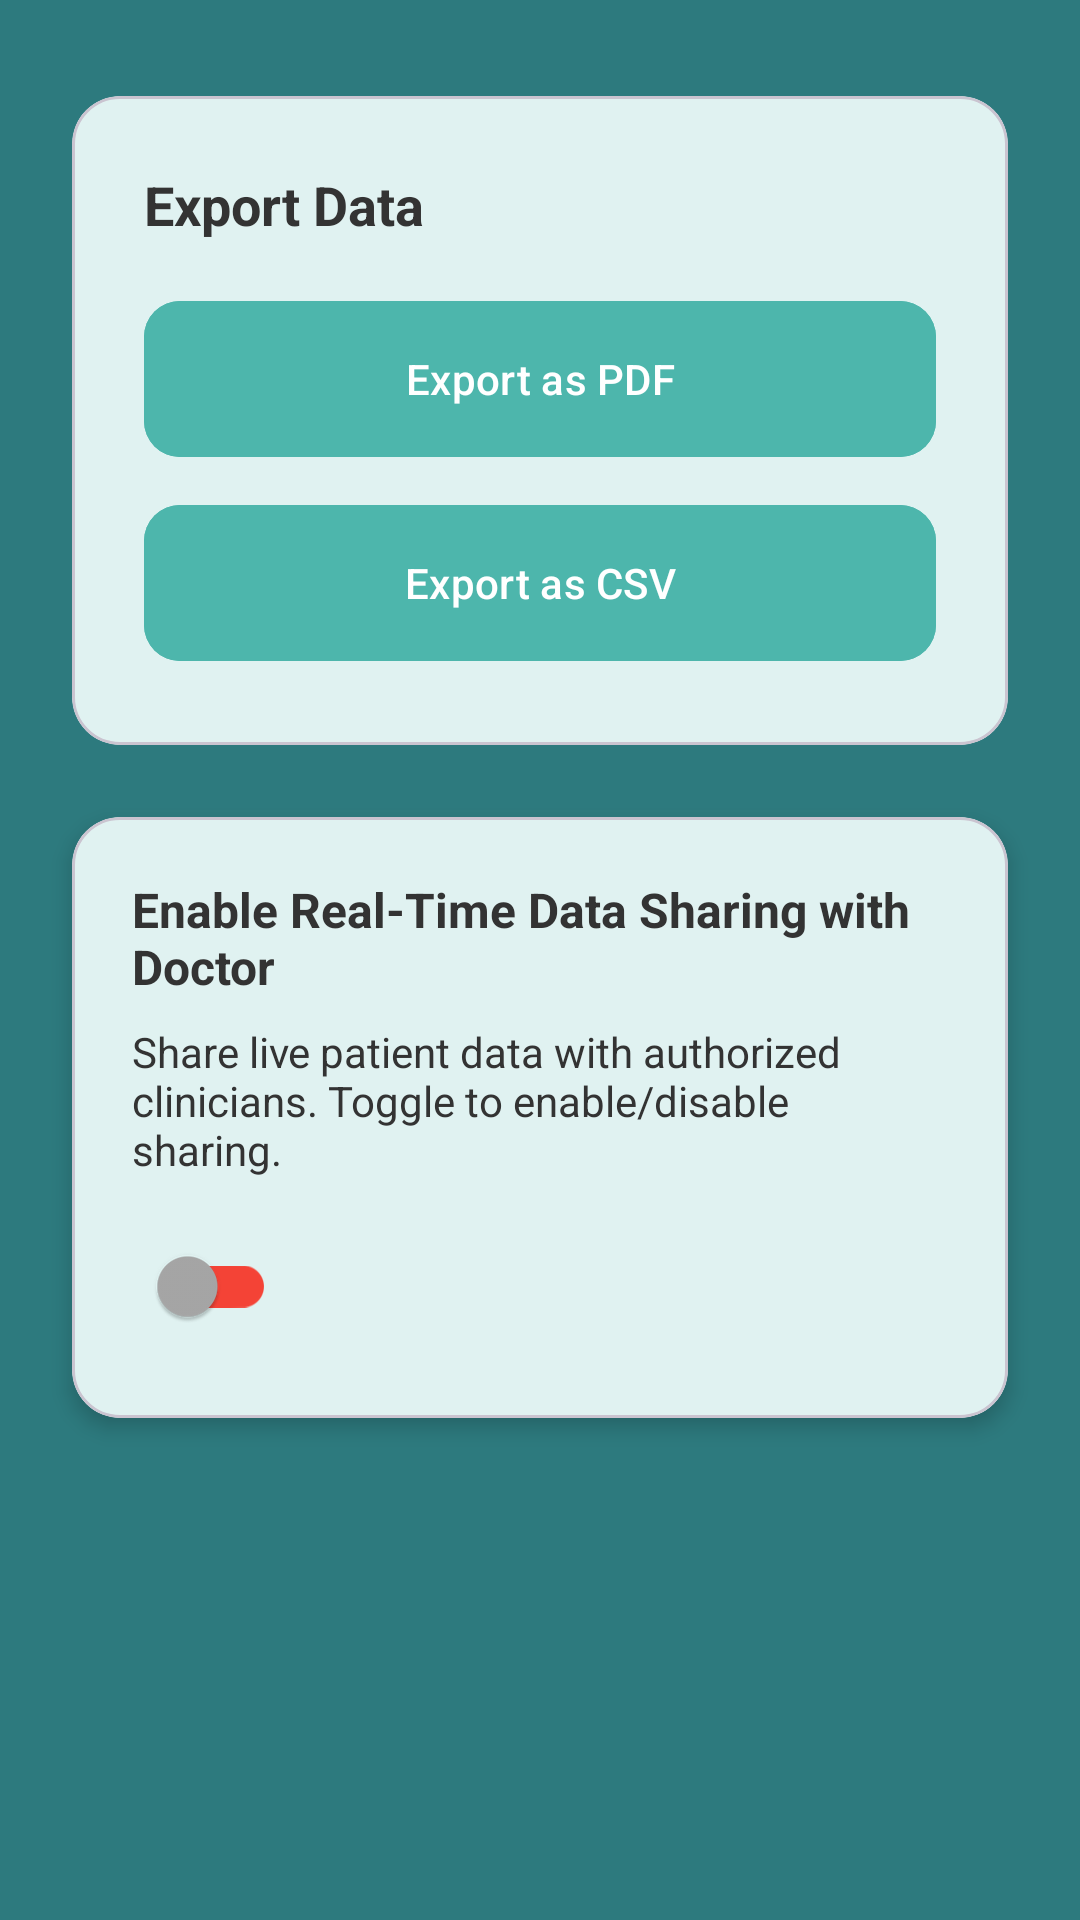

Write the Android layout XML for this screen, with the resource values it uses.
<!-- AndroidManifest.xml: application theme Theme.PEFRTitrationTracker -->
<!-- res/layout/fragment_reports.xml -->
<?xml version="1.0" encoding="utf-8"?>
<androidx.constraintlayout.widget.ConstraintLayout
    xmlns:android="http://schemas.android.com/apk/res/android"
    xmlns:app="http://schemas.android.com/apk/res-auto"
    xmlns:tools="http://schemas.android.com/tools"
    android:layout_width="match_parent"
    android:layout_height="match_parent"
    android:background="@color/primaryColor"
    tools:context=".ReportsFragment">

    <com.google.android.material.card.MaterialCardView
        android:id="@+id/cardExport"
        android:layout_width="0dp"
        android:layout_height="wrap_content"
        android:layout_marginStart="24dp"
        android:layout_marginEnd="24dp"
        android:layout_marginTop="32dp"
        app:cardCornerRadius="16dp"
        app:cardElevation="0dp"
        app:cardBackgroundColor="@color/fieldBackgroundColor"
        app:layout_constraintTop_toTopOf="parent"
        app:layout_constraintStart_toStartOf="parent"
        app:layout_constraintEnd_toEndOf="parent">

        <LinearLayout
            android:layout_width="match_parent"
            android:layout_height="wrap_content"
            android:orientation="vertical"
            android:padding="24dp">

            <TextView
                android:layout_width="wrap_content"
                android:layout_height="wrap_content"
                android:text="@string/export_data_label"
                android:textColor="@color/fieldTextColor"
                android:textSize="18sp"
                android:textStyle="bold"/>

            <com.google.android.material.button.MaterialButton
                android:id="@+id/buttonExportPDF"
                android:layout_width="match_parent"
                android:layout_height="60dp"
                android:layout_marginTop="16dp"
                android:text="@string/export_as_pdf_button"
                android:backgroundTint="@color/accentColor"
                android:textColor="@color/white"
                app:cornerRadius="12dp" />

            <com.google.android.material.button.MaterialButton
                android:id="@+id/buttonExportCSV"
                android:layout_width="match_parent"
                android:layout_height="60dp"
                android:layout_marginTop="8dp"
                android:text="@string/export_as_csv_button"
                android:backgroundTint="@color/accentColor"
                android:textColor="@color/white"
                app:cornerRadius="12dp" />

        </LinearLayout>
    </com.google.android.material.card.MaterialCardView>

    <com.google.android.material.card.MaterialCardView
        android:id="@+id/cardSharing"
        android:layout_width="0dp"
        android:layout_height="wrap_content"
        android:layout_marginStart="24dp"
        android:layout_marginEnd="24dp"
        android:layout_marginTop="24dp"
        app:cardCornerRadius="16dp"
        app:cardElevation="4dp"
        app:cardBackgroundColor="@color/fieldBackgroundColor"
        app:layout_constraintTop_toBottomOf="@id/cardExport"
        app:layout_constraintStart_toStartOf="parent"
        app:layout_constraintEnd_toEndOf="parent">

        <LinearLayout
            android:layout_width="match_parent"
            android:layout_height="wrap_content"
            android:orientation="vertical"
            android:padding="20dp">

            
            <TextView
                android:id="@+id/textDoctorInfo"
                android:layout_width="match_parent"
                android:layout_height="wrap_content"
                android:text="Linked doctor: –"
                android:textColor="@color/fieldTextColor"
                android:textSize="14sp"
                android:visibility="gone"
                android:maxLines="2"
                android:layout_marginBottom="8dp" />

            <TextView
                android:id="@+id/labelRealTimeSharing"
                android:layout_width="match_parent"
                android:layout_height="wrap_content"
                android:text="@string/real_time_sharing_label"
                android:textColor="@color/fieldTextColor"
                android:textSize="16sp"
                android:textStyle="bold" />

            <TextView
                android:id="@+id/labelRealTimeDesc"
                android:layout_width="match_parent"
                android:layout_height="wrap_content"
                android:layout_marginTop="8dp"
                android:text="Share live patient data with authorized clinicians. Toggle to enable/disable sharing."
                android:textColor="@color/fieldTextColor"
                android:textSize="14sp" />

            <com.google.android.material.switchmaterial.SwitchMaterial
                android:id="@+id/toggleSharing"
                android:layout_width="wrap_content"
                android:layout_height="wrap_content"
                android:layout_marginTop="12dp"
                app:thumbTint="@color/realtime_thumb_tint"
                app:trackTint="@color/realtime_track_tint" />

        </LinearLayout>
    </com.google.android.material.card.MaterialCardView>

</androidx.constraintlayout.widget.ConstraintLayout>
<!-- resources referenced by this layout -->
<resources>
  <color name="accentColor">#4DB6AC</color>
  <color name="fieldBackgroundColor">#E0F2F1</color>
  <color name="fieldTextColor">#333333</color>
  <color name="primaryColor">#2D7A7E</color>
  <color name="white">#FFFFFFFF</color>
  <string name="export_as_csv_button">Export as CSV</string>
  <string name="export_as_pdf_button">Export as PDF</string>
  <string name="export_data_label">Export Data</string>
  <string name="real_time_sharing_label">Enable Real-Time Data Sharing with Doctor</string>
  <style name="Theme.PEFRTitrationTracker" parent="Theme.Material3.DayNight.NoActionBar">
  
          <item name="colorPrimary">@color/primaryColor</item>
          <item name="colorPrimaryVariant">@color/primaryDarkColor</item>
          <item name="colorOnPrimary">@color/white</item>
  
          <item name="colorSecondary">@color/accentColor</item>
          <item name="colorSecondaryVariant">@color/accentColor</item>
          <item name="colorOnSecondary">@color/black</item>
  
          <item name="android:statusBarColor">@color/primaryDarkColor</item>
  
          <item name="android:windowBackground">@color/primaryColor</item>
  
          <item name="textInputStyle">@style/Widget.App.TextInputLayout</item>
  
          <item name="android:spinnerItemStyle">@style/Widget.App.SpinnerItem</item>
      </style>
  <color name="primaryDarkColor">#205559</color>
  <color name="black">#FF000000</color>
  <style name="Widget.App.TextInputLayout" parent="Widget.Material3.TextInputLayout.OutlinedBox">
          <item name="boxBackgroundColor">@color/white</item>
          <item name="boxCornerRadiusBottomEnd">12dp</item>
          <item name="boxCornerRadiusBottomStart">12dp</item>
          <item name="boxCornerRadiusTopEnd">12dp</item>
          <item name="boxCornerRadiusTopStart">12dp</item>
          <item name="boxStrokeWidth">0dp</item>
          <item name="boxStrokeWidthFocused">0dp</item>
          <item name="android:textColorHint">@color/fieldTextColor</item>
      </style>
  <style name="Widget.App.SpinnerItem" parent="android:Widget.TextView.SpinnerItem">
          <item name="android:textColor">@color/fieldTextColor</item>
      </style>
</resources>
